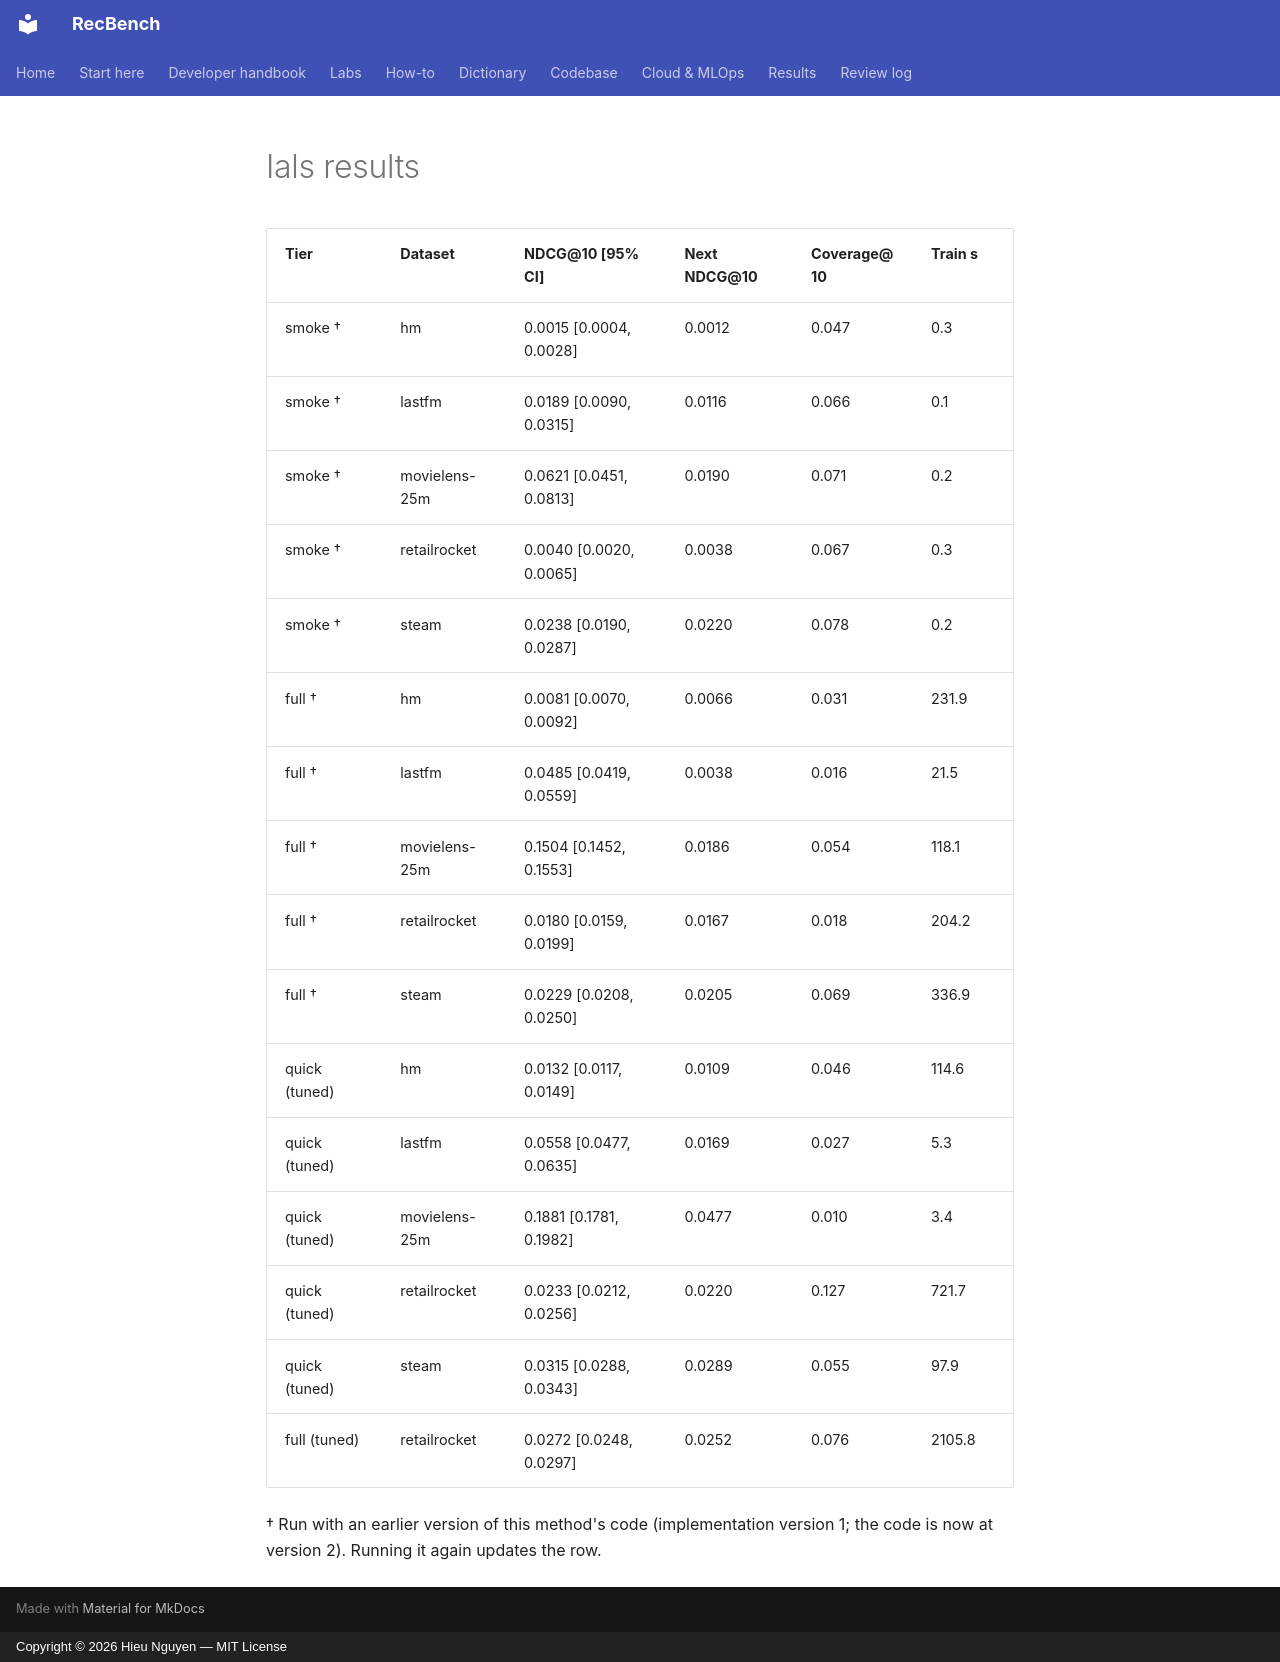

repository: trunghieu11/recbench · page: generated/methods/ials-results/index.html · generator: mkdocs · copyright: Copyright © 2026 Hieu Nguyen — MIT License

<!-- generated -->

| Tier | Dataset | NDCG@10 [95% CI] | Next NDCG@10 | Coverage@10 | Train s |
|---|---|---|---|---|---|
| smoke † | hm | 0.0015 [0.0004, 0.0028] | 0.0012 | 0.047 | 0.3 |
| smoke † | lastfm | 0.0189 [0.0090, 0.0315] | 0.0116 | 0.066 | 0.1 |
| smoke † | movielens-25m | 0.0621 [0.0451, 0.0813] | 0.0190 | 0.071 | 0.2 |
| smoke † | retailrocket | 0.0040 [0.0020, 0.0065] | 0.0038 | 0.067 | 0.3 |
| smoke † | steam | 0.0238 [0.0190, 0.0287] | 0.0220 | 0.078 | 0.2 |
| full † | hm | 0.0081 [0.0070, 0.0092] | 0.0066 | 0.031 | 231.9 |
| full † | lastfm | 0.0485 [0.0419, 0.0559] | 0.0038 | 0.016 | 21.5 |
| full † | movielens-25m | 0.1504 [0.1452, 0.1553] | 0.0186 | 0.054 | 118.1 |
| full † | retailrocket | 0.0180 [0.0159, 0.0199] | 0.0167 | 0.018 | 204.2 |
| full † | steam | 0.0229 [0.0208, 0.0250] | 0.0205 | 0.069 | 336.9 |
| quick (tuned) | hm | 0.0132 [0.0117, 0.0149] | 0.0109 | 0.046 | 114.6 |
| quick (tuned) | lastfm | 0.0558 [0.0477, 0.0635] | 0.0169 | 0.027 | 5.3 |
| quick (tuned) | movielens-25m | 0.1881 [0.1781, 0.1982] | 0.0477 | 0.010 | 3.4 |
| quick (tuned) | retailrocket | 0.0233 [0.0212, 0.0256] | 0.0220 | 0.127 | 721.7 |
| quick (tuned) | steam | 0.0315 [0.0288, 0.0343] | 0.0289 | 0.055 | 97.9 |
| full (tuned) | retailrocket | 0.0272 [0.0248, 0.0297] | 0.0252 | 0.076 | 2105.8 |

† Run with an earlier version of this method's code (implementation version 1; the code is now at version 2). Running it again updates the row.
